Dataset: dataset (GitHub, norvy19/proyecto-aves). Classes: Dacnis Carinegro, Tangara Cabecibaya, Tangara Carafuego, Tangara Cenicienta, Tangara Coronigualda, Tangara Dorada, Tangara Goliplateada, Tangara Golondrina, Tangara Verdinegra.

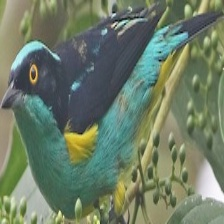
Label: Dacnis Carinegro

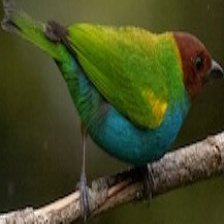
Label: Tangara Cabecibaya

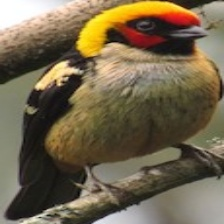
Label: Tangara Carafuego

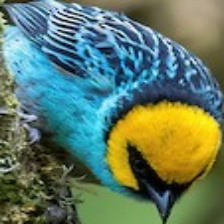
Label: Tangara Coronigualda

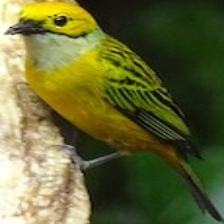
Label: Tangara Goliplateada

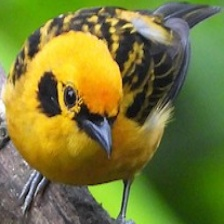
Label: Tangara Dorada
